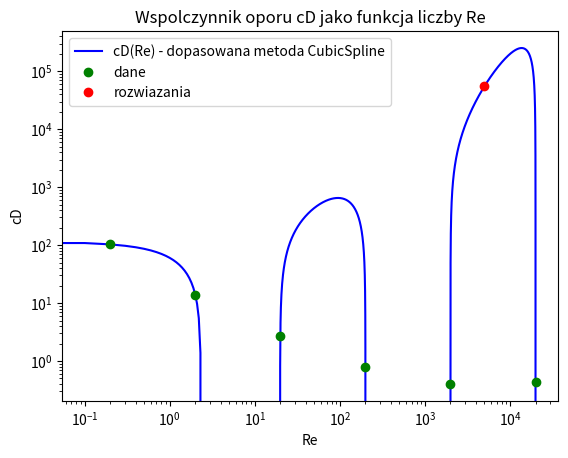

This figure's Python source:
# [redacted]
import numpy as np
from scipy.interpolate import CubicSpline
import matplotlib.pyplot as plt

# Dane z zadania
Re = np.array([0.2, 2, 20, 200, 2000, 20000], dtype=float)
cd = np.array([103, 13.9, 2.72, 0.8, 0.401, 0.433], dtype=float)


y = CubicSpline(Re, cd)                             # dopasowuje funkcje korzystajac z naturalnej funkcji sklejanej - CubicSpline

Re_to_find = [5.50, 5000]                           # tablica wartosci Re dla ktorych szukamy wartosci cD

# znalezienie oraz wypisanie wartosci cD dla zadanego Re_1 i Re_2
print(f'Dla Re - {Re_to_find[0]}\t cD = {y(Re_to_find[0])}')
print(f'Dla Re - {Re_to_find[1]}\t cD = {y(Re_to_find[1])}')

# wartosci potrzebne do narysowania wykresu
x = np.arange(0, 20001, 0.1)
y1 = y(x)

# Wykres
plt.plot(x, y1, 'b')
plt.plot(Re, cd, 'og')
plt.plot(Re_to_find, y(Re_to_find), 'or')           # drugiego punktu nie widac na wykresie poniewaz nie miesci sie w zakresie
plt.legend(['cD(Re) - dopasowana metoda CubicSpline', 'dane', 'rozwiazania'], loc='upper left')
plt.title("Wspolczynnik oporu cD jako funkcja liczby Re")
plt.xlabel("Re")
plt.ylabel("cD")
plt.xscale('log')                                   # ustawiam skale logarytmiczna dla x-ow
plt.yscale('log')                                   # ustawiam skale logarytmiczna dla y-ow
plt.show()
